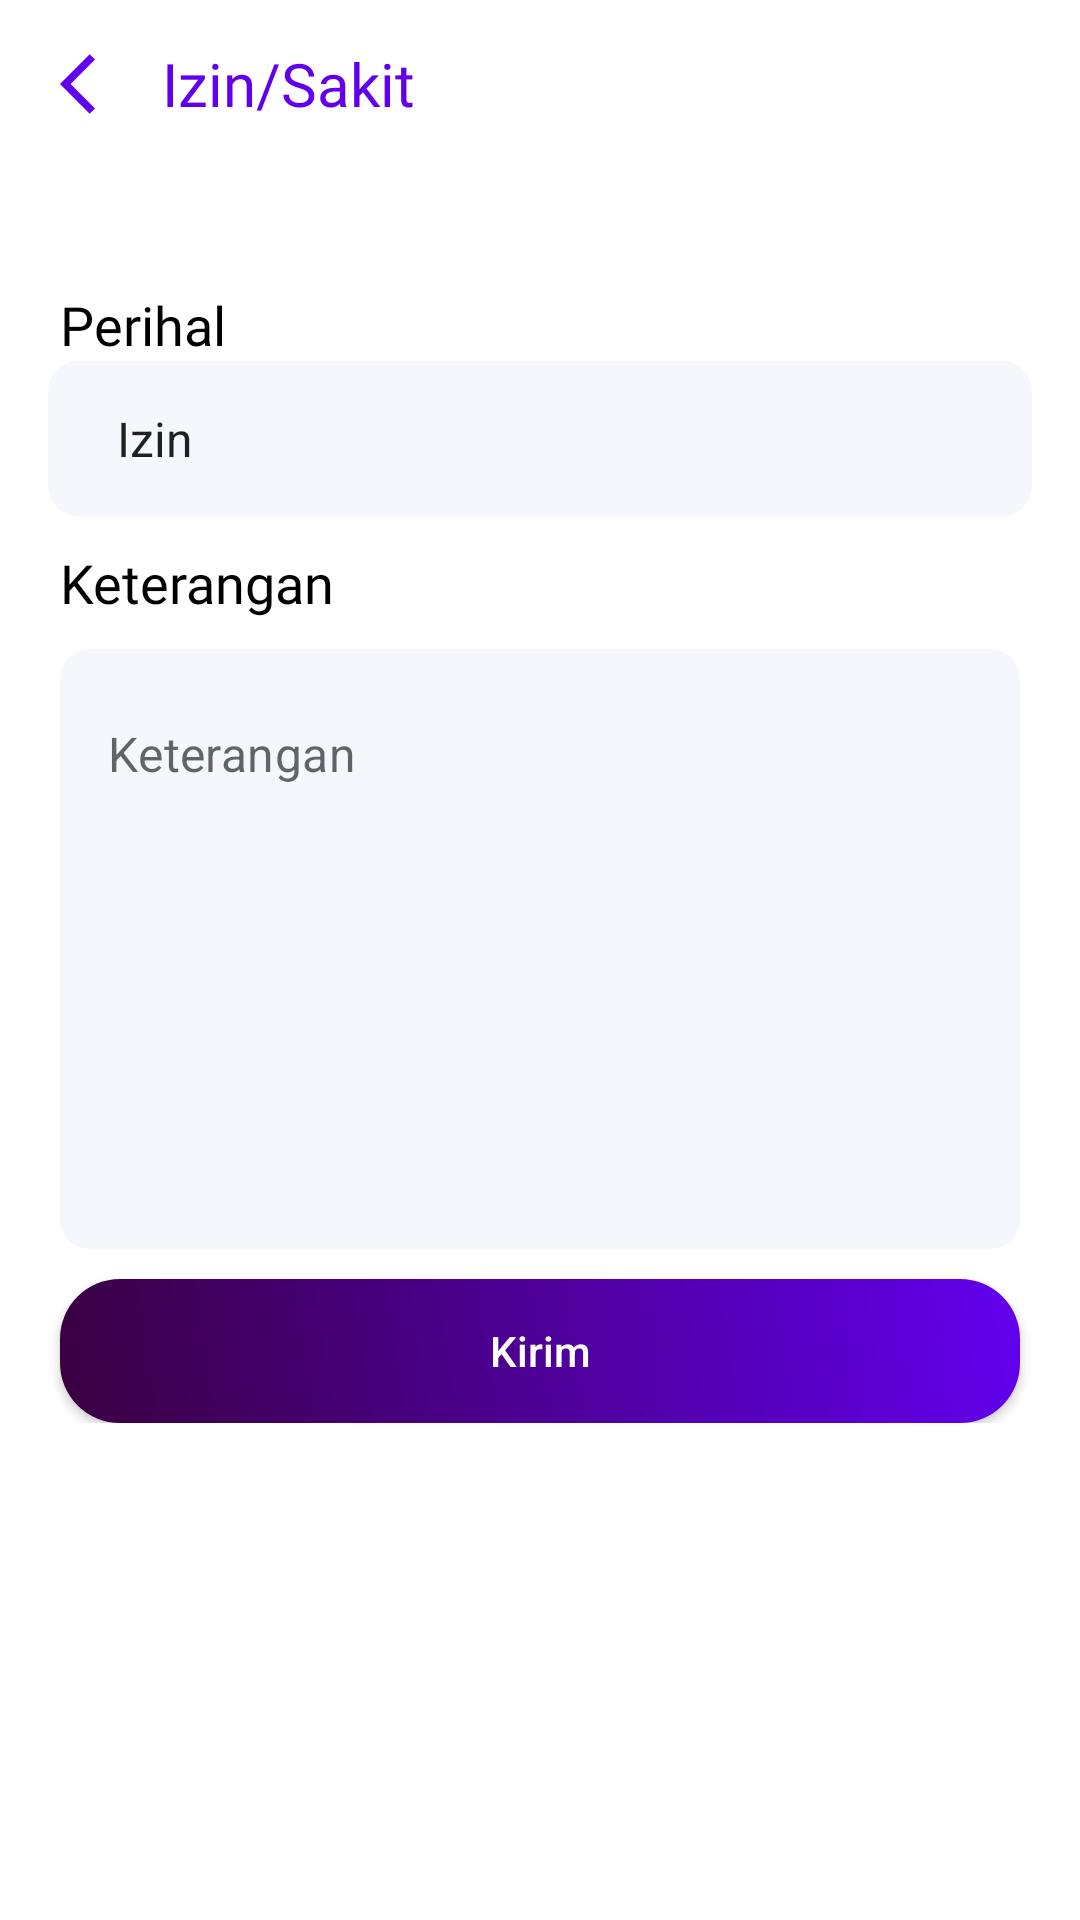

Reconstruct the res/layout file that produces this screen, plus the resources it refers to.
<!-- AndroidManifest.xml: application theme Theme.AplikasiAbsensi -->
<!-- res/layout/fragment_absent.xml -->
<?xml version="1.0" encoding="utf-8"?>
<androidx.core.widget.NestedScrollView xmlns:android="http://schemas.android.com/apk/res/android"
    xmlns:app="http://schemas.android.com/apk/res-auto"
    xmlns:tools="http://schemas.android.com/tools"
    android:layout_width="match_parent"
    android:layout_height="match_parent"
    tools:context=".ui.absent.AbsentFragment">


    <LinearLayout
        android:layout_width="match_parent"
        android:layout_height="wrap_content"
        android:orientation="vertical">

        <LinearLayout
            android:id="@+id/appbar_appbar"
            android:layout_width="match_parent"
            android:layout_height="?actionBarSize"
            android:background="@android:color/transparent"
            android:orientation="horizontal"
            app:elevation="0dp"
            app:layout_constraintTop_toTopOf="parent">

            <ImageButton
                android:id="@+id/btn_back"
                android:layout_width="wrap_content"
                android:layout_height="?actionBarSize"
                android:layout_marginStart="20dp"
                android:background="@android:color/transparent"
                android:src="@drawable/ic_back"
                android:tint="@color/purple_500" />

            <TextView
                android:layout_width="wrap_content"
                android:layout_height="wrap_content"
                android:layout_gravity="center_vertical"
                android:fontFamily="@font/montserrat"
                android:paddingStart="10dp"
                android:text="Izin/Sakit"
                android:textColor="@color/purple_500"
                android:textSize="20sp" />

        </LinearLayout>


        <TextView
            android:layout_width="wrap_content"
            android:layout_height="wrap_content"
            android:layout_marginStart="20dp"
            android:layout_marginTop="40dp"
            android:fontFamily="@font/montserrat"
            android:text="Perihal"
            android:textColor="@color/black"
            android:textSize="18sp" />

        <Spinner
            android:id="@+id/listItem"
            android:layout_width="match_parent"
            android:layout_height="wrap_content"
            android:layout_marginStart="16dp"
            android:layout_marginEnd="16dp"
            android:background="@drawable/bg_edittext"
            android:entries="@array/status_array"
            android:padding="15dp" />

        <TextView
            android:layout_width="wrap_content"
            android:layout_height="wrap_content"
            android:layout_marginStart="20dp"
            android:layout_marginTop="10dp"
            android:fontFamily="@font/montserrat"
            android:text="Keterangan"
            android:textColor="@color/black"
            android:textSize="18sp" />

        <com.google.android.material.textfield.TextInputLayout
            android:layout_width="match_parent"
            android:layout_height="200dp"
            android:layout_marginStart="20dp"
            android:layout_marginTop="10dp"
            android:layout_marginEnd="20dp"
            app:boxBackgroundMode="none"
            app:hintEnabled="false">

            <com.google.android.material.textfield.TextInputEditText
                android:id="@+id/edt_keterangan"
                android:layout_width="match_parent"
                android:layout_height="match_parent"
                android:background="@drawable/bg_edittext"
                android:gravity="top"
                android:hint="Keterangan"
                android:inputType="textMultiLine"
                android:paddingStart="16dp"
                android:paddingEnd="16dp" />
        </com.google.android.material.textfield.TextInputLayout>

        <androidx.appcompat.widget.AppCompatButton
            android:id="@+id/btn_kirim"
            android:layout_width="match_parent"
            android:layout_height="wrap_content"
            android:layout_marginStart="20dp"
            android:layout_marginTop="10dp"
            android:layout_marginEnd="20dp"
            android:background="@drawable/bg_button"
            android:text="Kirim"
            android:textAllCaps="false"
            android:textColor="@color/white" />

    </LinearLayout>

</androidx.core.widget.NestedScrollView>
<!-- resources referenced by this layout -->
<resources>
  <string-array name="status_array">
          <item>Izin</item>
          <item>Sakit</item>
      </string-array>
  <color name="black">#FF000000</color>
  <color name="purple_500">#FF6200EE</color>
  <color name="white">#FFFFFFFF</color>
  <!-- drawable bg_button (drawable) -->
  <?xml version="1.0" encoding="utf-8"?>
  <ripple android:color="@color/teal_200" android:shape="rectangle" xmlns:android="http://schemas.android.com/apk/res/android">
      <item>
          <shape android:shape="rectangle">
              <corners android:radius="20dp"/>
              <gradient
                  android:angle="45"
                  android:startColor="#390040"
                  android:endColor="@color/purple_500"/>
          </shape>
      </item>
  </ripple>
  <!-- drawable bg_edittext (drawable) -->
  <?xml version="1.0" encoding="utf-8"?>
  <shape android:shape="rectangle" xmlns:android="http://schemas.android.com/apk/res/android">
      <corners android:radius="10dp"/>
      <solid android:color="#F6F7FC"/>
  </shape>
  <!-- drawable ic_back (drawable) -->
  <vector android:height="24dp" android:tint="#FF0011"
      android:viewportHeight="24" android:viewportWidth="24"
      android:width="24dp" xmlns:android="http://schemas.android.com/apk/res/android">
      <path android:fillColor="@android:color/white" android:pathData="M11.67,3.87L9.9,2.1 0,12l9.9,9.9 1.77,-1.77L3.54,12z"/>
  </vector>
  <style name="Theme.AplikasiAbsensi" parent="Theme.MaterialComponents.DayNight.NoActionBar">
          
          <item name="colorPrimary">@color/purple_500</item>
          <item name="colorPrimaryVariant">@color/purple_700</item>
          <item name="colorOnPrimary">@color/white</item>
          
          <item name="colorSecondary">@color/teal_200</item>
          <item name="colorSecondaryVariant">@color/teal_700</item>
          <item name="colorOnSecondary">@color/black</item>
          
          <item name="android:statusBarColor" tools:targetApi="l">?attr/colorPrimaryVariant</item>
          
  
      </style>
  <color name="teal_200">#FF03DAC5</color>
  <color name="purple_700">#FF3700B3</color>
  <color name="teal_700">#FF018786</color>
</resources>
